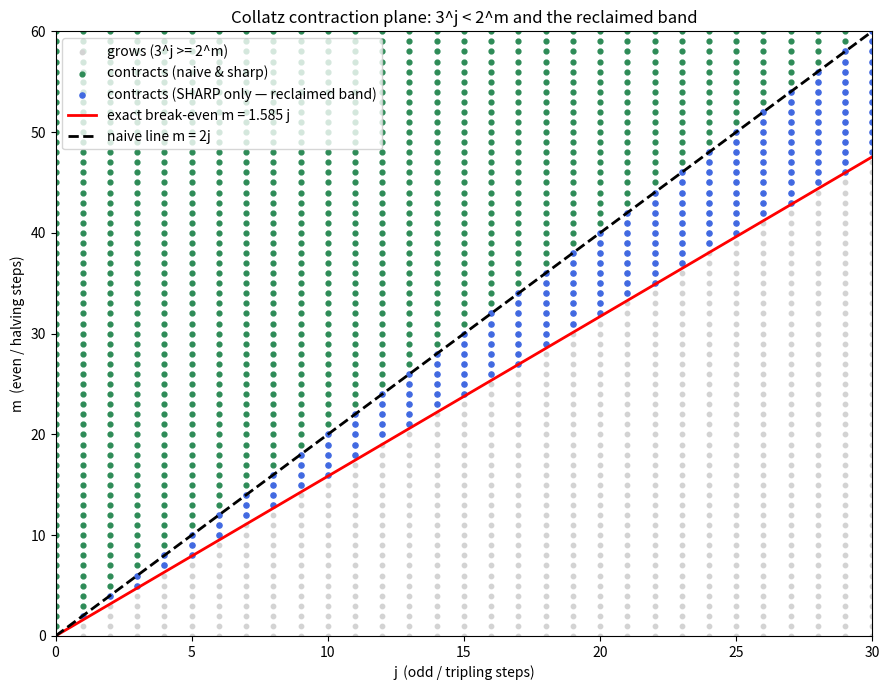

Here is the Python script that generated this plot:
"""
Visualization: the (j, m) contraction plane.

Plots every integer pair (j, m) and colours it by which test certifies contraction:
  - grey   : neither (3^j >= 2^m, segment grows)
  - blue   : sharp criterion only  (the band reclaimed beyond the naive 1/2)
  - green  : both naive and sharp
The exact break-even line m = (log3/log2) * j and the naive line m = 2j are overlaid,
making the reclaimed wedge between them visually explicit.
"""

from __future__ import annotations

import math
import matplotlib.pyplot as plt

LOG2: float = math.log(2.0)
LOG3: float = math.log(3.0)
SLOPE: float = LOG3 / LOG2  # ~1.585 : halvings per tripling at the exact margin


def main() -> None:
    J_MAX, M_MAX = 30, 60
    xs_grey, ys_grey = [], []
    xs_blue, ys_blue = [], []
    xs_green, ys_green = [], []
    for j in range(0, J_MAX + 1):
        for m in range(0, M_MAX + 1):
            sharp = j * LOG3 < m * LOG2
            naive = 2 * j < m
            if naive:
                xs_green.append(j); ys_green.append(m)
            elif sharp:
                xs_blue.append(j); ys_blue.append(m)
            else:
                xs_grey.append(j); ys_grey.append(m)

    plt.figure(figsize=(9, 7))
    plt.scatter(xs_grey, ys_grey, c="lightgrey", s=10, label="grows (3^j >= 2^m)")
    plt.scatter(xs_green, ys_green, c="seagreen", s=12, label="contracts (naive & sharp)")
    plt.scatter(xs_blue, ys_blue, c="royalblue", s=14,
                label="contracts (SHARP only — reclaimed band)")

    js = [0, J_MAX]
    plt.plot(js, [SLOPE * j for j in js], "r-", lw=2,
             label=f"exact break-even m = {SLOPE:.3f} j")
    plt.plot(js, [2 * j for j in js], "k--", lw=2, label="naive line m = 2j")

    plt.xlabel("j  (odd / tripling steps)")
    plt.ylabel("m  (even / halving steps)")
    plt.title("Collatz contraction plane: 3^j < 2^m and the reclaimed band")
    plt.legend(loc="upper left")
    plt.xlim(0, J_MAX); plt.ylim(0, M_MAX)
    plt.tight_layout()
    plt.savefig("contraction_plane.png", dpi=130)
    print("Wrote contraction_plane.png")


if __name__ == "__main__":
    main()
